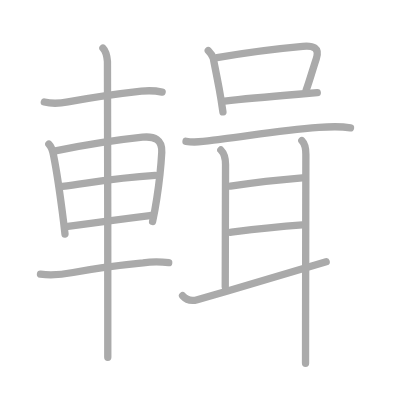
t = 0.00 s
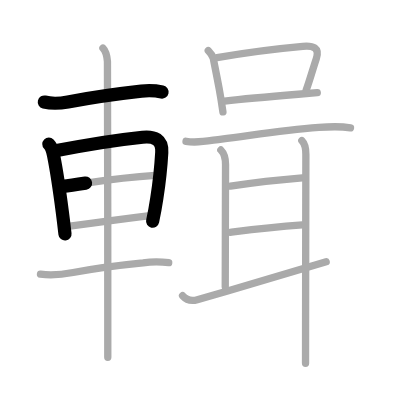
t = 3.25 s
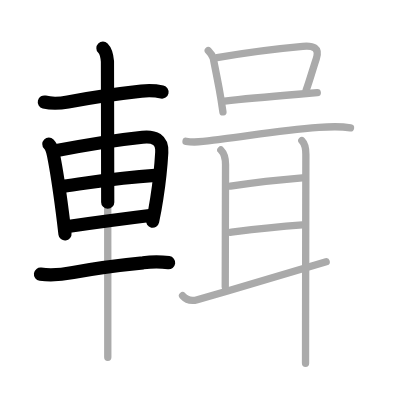
t = 6.50 s
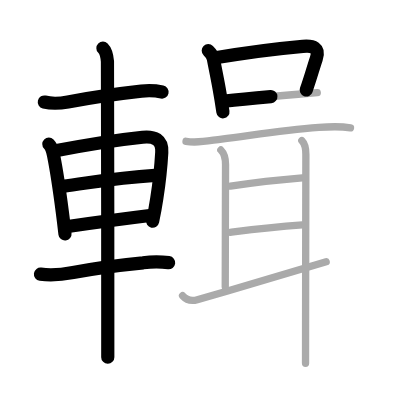
t = 9.50 s
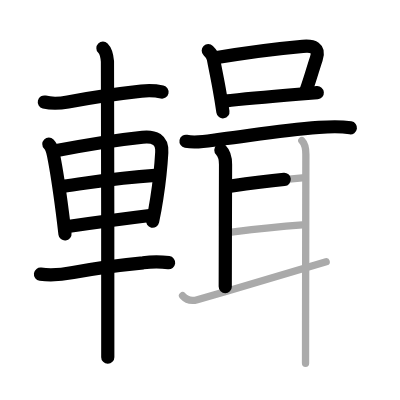
t = 12.75 s
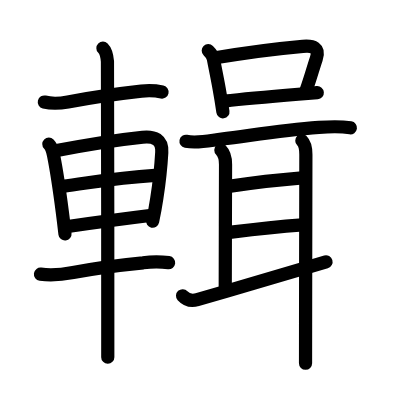
t = 16.00 s

The animated SVG that drew these frames (rendered in a browser with its animation timeline set to each time). Animation: 16 SMIL elements (animate=16); one cycle of 16.00 s.

<?xml version="1.0" standalone="no"?>
<!DOCTYPE svg PUBLIC "-//W3C//DTD SVG 1.1//EN"   "http://www.w3.org/Graphics/SVG/1.1/DTD/svg11.dtd">
<svg width="400px" height="400px"  version="1.1" xmlns="http://www.w3.org/2000/svg">
  <defs>
    <marker id="Triangle" viewBox="0 0 10 10" refX="0" refY="5" markerUnits="strokeWidth" markerWidth="3" style="stroke-opacity:0%;fill:#aaaaaa;" markerHeight="2" orient="auto">
      <path d="M 0 0 L 10 5 L 0 10 z" />
    </marker>
    
    <marker id="Arrow" viewBox="0 0 10 10" refX="5" refY="5" markerUnits="strokeWidth" markerWidth="1.8" style="stroke-opacity:0%;fill:#770000;" markerHeight="2" orient="auto">
      <path d="M 0 4 L 6 4 L 4 1 L 10 5 L 4 9 L 6 6 L 0 6 z" />
        <circle cx="5" cy="5" r="5" />
      </marker>
    
    <marker id="TriangleRed" viewBox="0 0 10 10" refX="0" refY="5" markerUnits="strokeWidth" markerWidth="3" style="stroke-opacity:0%;fill:#CC0000;" markerHeight="2" orient="auto">
      <path d="M 0 0 L 10 5 L 0 10 z" />
    </marker>
    
    <marker id="ArrowRed" viewBox="0 0 10 10" refX="5" refY="5" markerUnits="strokeWidth" markerWidth="1.8" style="stroke-opacity:0%;fill:#CC0000;" markerHeight="2" orient="auto">
      <path d="M 0 4 L 6 4 L 4 1 L 10 5 L 4 9 L 6 6 L 0 6 z" />
        <circle cx="5" cy="5" r="5" />
      </marker>
    
  </defs>
  
  <path style="fill:#ffffff; fill-opacity:100%; fill-rule:evenodd; stroke-width:0;" d="M 0 0 L 400px 0 L 400px 400px L 0 400px L 0 0" />

  <g transform="scale(3.6697247706422 3.6697247706422)">
<path style="fill:none; fill-opacity:0%; fill-rule:evenodd; stroke:#aaaaaa; stroke-opacity:100%; stroke-width: 1.5pt; stroke-linejoin:round; stroke-linecap:round;" d="M12.08 27.8c2.13 0.53 4.24 0.39 6.43-0.02c5.81-1.08 12.99-2.16 20.02-2.94c1.9-0.21 3.78-0.16 5.65 0.25"></path>
<path style="fill:none; fill-opacity:0%; fill-rule:evenodd; stroke:#aaaaaa; stroke-opacity:100%; stroke-width: 1.5pt; stroke-linejoin:round; stroke-linecap:round;" d="M13.31 39.27c0.96 0.96 1.06 1.98 1.34 3.35c0.68 3.43 1.57 9.27 2.31 14.98c0.28 2.12 0.53 4.21 0.75 6.16"></path>
<path style="fill:none; fill-opacity:0%; fill-rule:evenodd; stroke:#aaaaaa; stroke-opacity:100%; stroke-width: 1.5pt; stroke-linejoin:round; stroke-linecap:round;" d="M15.1 41.1c8.73-1.71 18.81-3.2 23.76-3.71c3.19-0.33 5.41 0.66 5.22 4.12c-0.18 3.26-0.63 7.9-1.36 12.61c-0.32 2.1-0.7 4.21-1.14 6.23"></path>
<path style="fill:none; fill-opacity:0%; fill-rule:evenodd; stroke:#aaaaaa; stroke-opacity:100%; stroke-width: 1.5pt; stroke-linejoin:round; stroke-linecap:round;" d="M17.02 50.78C25 49.75 31 48.5 42.27 47.78"></path>
<path style="fill:none; fill-opacity:0%; fill-rule:evenodd; stroke:#aaaaaa; stroke-opacity:100%; stroke-width: 1.5pt; stroke-linejoin:round; stroke-linecap:round;" d="M18.5 61.71c6.2-0.87 13.28-1.85 22.33-2.97"></path>
<path style="fill:none; fill-opacity:0%; fill-rule:evenodd; stroke:#aaaaaa; stroke-opacity:100%; stroke-width: 1.5pt; stroke-linejoin:round; stroke-linecap:round;" d="M11.03 74.71c2.98 0.41 5.91 0.12 8.89-0.45c6.58-1.26 13.65-2.11 19.07-2.64c2.33-0.33 4.65-0.34 6.98-0.04"></path>
<path style="fill:none; fill-opacity:0%; fill-rule:evenodd; stroke:#aaaaaa; stroke-opacity:100%; stroke-width: 1.5pt; stroke-linejoin:round; stroke-linecap:round;" d="M28.05 13.13c0.84 0.84 1.14 2.51 1.23 3.65c0.07 0.9 0.08 46.11 0.09 68.72c0 5.87 0 10.22 0 11.88"></path>
<path style="fill:none; fill-opacity:0%; fill-rule:evenodd; stroke:#aaaaaa; stroke-opacity:100%; stroke-width: 1.5pt; stroke-linejoin:round; stroke-linecap:round;" d="M56.75 13.78c0.73 0.73 1.17 1.38 1.36 2.11c0.68 3.42 1.18 5.87 1.6 8.22c0.37 2.02 0.69 3.96 1.04 6.39"></path>
<path style="fill:none; fill-opacity:0%; fill-rule:evenodd; stroke:#aaaaaa; stroke-opacity:100%; stroke-width: 1.5pt; stroke-linejoin:round; stroke-linecap:round;" d="M59.13 15.69c7.76-1.32 17.8-2.56 23.38-3.06c2.82-0.25 4.69 0.37 3.67 3.4c-0.92 2.73-1.48 4.93-2.76 8.58"></path>
<path style="fill:none; fill-opacity:0%; fill-rule:evenodd; stroke:#aaaaaa; stroke-opacity:100%; stroke-width: 1.5pt; stroke-linejoin:round; stroke-linecap:round;" d="M61.2 27.54c5.39-0.62 13.12-1.29 20.05-1.86c1.81-0.15 3.56-0.29 5.21-0.42"></path>
<path style="fill:none; fill-opacity:0%; fill-rule:evenodd; stroke:#aaaaaa; stroke-opacity:100%; stroke-width: 1.5pt; stroke-linejoin:round; stroke-linecap:round;" d="M50.69 38.51c3.27 0.61 6.37-0.2 9.71-0.62c9.1-1.14 16.48-2.39 26.49-3.16c2.81-0.22 5.84-0.33 8.62 0.1"></path>
<path style="fill:none; fill-opacity:0%; fill-rule:evenodd; stroke:#aaaaaa; stroke-opacity:100%; stroke-width: 1.5pt; stroke-linejoin:round; stroke-linecap:round;" d="M60.18 40.87c1.1 1.1 1.28 2.63 1.28 3.95c0 1.1-0.08 29.34-0.08 33.3"></path>
<path style="fill:none; fill-opacity:0%; fill-rule:evenodd; stroke:#aaaaaa; stroke-opacity:100%; stroke-width: 1.5pt; stroke-linejoin:round; stroke-linecap:round;" d="M62.8 50.72c9.2-1.38 11.45-1.58 19.58-2.25"></path>
<path style="fill:none; fill-opacity:0%; fill-rule:evenodd; stroke:#aaaaaa; stroke-opacity:100%; stroke-width: 1.5pt; stroke-linejoin:round; stroke-linecap:round;" d="M62.74 63.3c7.51-0.95 10.51-1.35 19.67-2.03"></path>
<path style="fill:none; fill-opacity:0%; fill-rule:evenodd; stroke:#aaaaaa; stroke-opacity:100%; stroke-width: 1.5pt; stroke-linejoin:round; stroke-linecap:round;" d="M49.75 80.59c1.17 1.29 2.61 1.47 4.01 1.07c11.49-3.29 22.37-6.54 35.12-10.32"></path>
<path style="fill:none; fill-opacity:0%; fill-rule:evenodd; stroke:#aaaaaa; stroke-opacity:100%; stroke-width: 1.5pt; stroke-linejoin:round; stroke-linecap:round;" d="M82.25 38.33c1 0.99 1.1 2.66 1.1 3.76c0 0.85-0.06 29.14-0.08 46.03c-0.01 4.9-0.01 8.84-0.01 10.88"></path>

<path style="fill:none; fill-opacity:0%; fill-rule:evenodd; stroke:#000000; stroke-opacity:100%; stroke-width: 2.7pt; stroke-linejoin:round; stroke-linecap:round;" d="M12.08 27.8c2.13 0.53 4.24 0.39 6.43-0.02c5.81-1.08 12.99-2.16 20.02-2.94c1.9-0.21 3.78-0.16 5.65 0.25" pathLength="100" stroke-dashoffset="100" stroke-dasharray="100 105"><animate id="dashAnim1" attributeName="stroke-dashoffset" from="100" to="0" dur="1s" calcMode="linear" fill="freeze"/></path>
<path style="fill:none; fill-opacity:0%; fill-rule:evenodd; stroke:#000000; stroke-opacity:100%; stroke-width: 2.7pt; stroke-linejoin:round; stroke-linecap:round;" d="M13.31 39.27c0.96 0.96 1.06 1.98 1.34 3.35c0.68 3.43 1.57 9.27 2.31 14.98c0.28 2.12 0.53 4.21 0.75 6.16" pathLength="100" stroke-dashoffset="100" stroke-dasharray="100 105"><animate id="dashAnim2" attributeName="stroke-dashoffset" from="100" to="0" dur="1s" calcMode="linear" begin="dashAnim1.end" fill="freeze"/></path>
<path style="fill:none; fill-opacity:0%; fill-rule:evenodd; stroke:#000000; stroke-opacity:100%; stroke-width: 2.7pt; stroke-linejoin:round; stroke-linecap:round;" d="M15.1 41.1c8.73-1.71 18.81-3.2 23.76-3.71c3.19-0.33 5.41 0.66 5.22 4.12c-0.18 3.26-0.63 7.9-1.36 12.61c-0.32 2.1-0.7 4.21-1.14 6.23" pathLength="100" stroke-dashoffset="100" stroke-dasharray="100 105"><animate id="dashAnim3" attributeName="stroke-dashoffset" from="100" to="0" dur="1s" calcMode="linear" begin="dashAnim2.end" fill="freeze"/></path>
<path style="fill:none; fill-opacity:0%; fill-rule:evenodd; stroke:#000000; stroke-opacity:100%; stroke-width: 2.7pt; stroke-linejoin:round; stroke-linecap:round;" d="M17.02 50.78C25 49.75 31 48.5 42.27 47.78" pathLength="100" stroke-dashoffset="100" stroke-dasharray="100 105"><animate id="dashAnim4" attributeName="stroke-dashoffset" from="100" to="0" dur="1s" calcMode="linear" begin="dashAnim3.end" fill="freeze"/></path>
<path style="fill:none; fill-opacity:0%; fill-rule:evenodd; stroke:#000000; stroke-opacity:100%; stroke-width: 2.7pt; stroke-linejoin:round; stroke-linecap:round;" d="M18.5 61.71c6.2-0.87 13.28-1.85 22.33-2.97" pathLength="100" stroke-dashoffset="100" stroke-dasharray="100 105"><animate id="dashAnim5" attributeName="stroke-dashoffset" from="100" to="0" dur="1s" calcMode="linear" begin="dashAnim4.end" fill="freeze"/></path>
<path style="fill:none; fill-opacity:0%; fill-rule:evenodd; stroke:#000000; stroke-opacity:100%; stroke-width: 2.7pt; stroke-linejoin:round; stroke-linecap:round;" d="M11.03 74.71c2.98 0.41 5.91 0.12 8.89-0.45c6.58-1.26 13.65-2.11 19.07-2.64c2.33-0.33 4.65-0.34 6.98-0.04" pathLength="100" stroke-dashoffset="100" stroke-dasharray="100 105"><animate id="dashAnim6" attributeName="stroke-dashoffset" from="100" to="0" dur="1s" calcMode="linear" begin="dashAnim5.end" fill="freeze"/></path>
<path style="fill:none; fill-opacity:0%; fill-rule:evenodd; stroke:#000000; stroke-opacity:100%; stroke-width: 2.7pt; stroke-linejoin:round; stroke-linecap:round;" d="M28.05 13.13c0.84 0.84 1.14 2.51 1.23 3.65c0.07 0.9 0.08 46.11 0.09 68.72c0 5.87 0 10.22 0 11.88" pathLength="100" stroke-dashoffset="100" stroke-dasharray="100 105"><animate id="dashAnim7" attributeName="stroke-dashoffset" from="100" to="0" dur="1s" calcMode="linear" begin="dashAnim6.end" fill="freeze"/></path>
<path style="fill:none; fill-opacity:0%; fill-rule:evenodd; stroke:#000000; stroke-opacity:100%; stroke-width: 2.7pt; stroke-linejoin:round; stroke-linecap:round;" d="M56.75 13.78c0.73 0.73 1.17 1.38 1.36 2.11c0.68 3.42 1.18 5.87 1.6 8.22c0.37 2.02 0.69 3.96 1.04 6.39" pathLength="100" stroke-dashoffset="100" stroke-dasharray="100 105"><animate id="dashAnim8" attributeName="stroke-dashoffset" from="100" to="0" dur="1s" calcMode="linear" begin="dashAnim7.end" fill="freeze"/></path>
<path style="fill:none; fill-opacity:0%; fill-rule:evenodd; stroke:#000000; stroke-opacity:100%; stroke-width: 2.7pt; stroke-linejoin:round; stroke-linecap:round;" d="M59.13 15.69c7.76-1.32 17.8-2.56 23.38-3.06c2.82-0.25 4.69 0.37 3.67 3.4c-0.92 2.73-1.48 4.93-2.76 8.58" pathLength="100" stroke-dashoffset="100" stroke-dasharray="100 105"><animate id="dashAnim9" attributeName="stroke-dashoffset" from="100" to="0" dur="1s" calcMode="linear" begin="dashAnim8.end" fill="freeze"/></path>
<path style="fill:none; fill-opacity:0%; fill-rule:evenodd; stroke:#000000; stroke-opacity:100%; stroke-width: 2.7pt; stroke-linejoin:round; stroke-linecap:round;" d="M61.2 27.54c5.39-0.62 13.12-1.29 20.05-1.86c1.81-0.15 3.56-0.29 5.21-0.42" pathLength="100" stroke-dashoffset="100" stroke-dasharray="100 105"><animate id="dashAnim10" attributeName="stroke-dashoffset" from="100" to="0" dur="1s" calcMode="linear" begin="dashAnim9.end" fill="freeze"/></path>
<path style="fill:none; fill-opacity:0%; fill-rule:evenodd; stroke:#000000; stroke-opacity:100%; stroke-width: 2.7pt; stroke-linejoin:round; stroke-linecap:round;" d="M50.69 38.51c3.27 0.61 6.37-0.2 9.71-0.62c9.1-1.14 16.48-2.39 26.49-3.16c2.81-0.22 5.84-0.33 8.62 0.1" pathLength="100" stroke-dashoffset="100" stroke-dasharray="100 105"><animate id="dashAnim11" attributeName="stroke-dashoffset" from="100" to="0" dur="1s" calcMode="linear" begin="dashAnim10.end" fill="freeze"/></path>
<path style="fill:none; fill-opacity:0%; fill-rule:evenodd; stroke:#000000; stroke-opacity:100%; stroke-width: 2.7pt; stroke-linejoin:round; stroke-linecap:round;" d="M60.18 40.87c1.1 1.1 1.28 2.63 1.28 3.95c0 1.1-0.08 29.34-0.08 33.3" pathLength="100" stroke-dashoffset="100" stroke-dasharray="100 105"><animate id="dashAnim12" attributeName="stroke-dashoffset" from="100" to="0" dur="1s" calcMode="linear" begin="dashAnim11.end" fill="freeze"/></path>
<path style="fill:none; fill-opacity:0%; fill-rule:evenodd; stroke:#000000; stroke-opacity:100%; stroke-width: 2.7pt; stroke-linejoin:round; stroke-linecap:round;" d="M62.8 50.72c9.2-1.38 11.45-1.58 19.58-2.25" pathLength="100" stroke-dashoffset="100" stroke-dasharray="100 105"><animate id="dashAnim13" attributeName="stroke-dashoffset" from="100" to="0" dur="1s" calcMode="linear" begin="dashAnim12.end" fill="freeze"/></path>
<path style="fill:none; fill-opacity:0%; fill-rule:evenodd; stroke:#000000; stroke-opacity:100%; stroke-width: 2.7pt; stroke-linejoin:round; stroke-linecap:round;" d="M62.74 63.3c7.51-0.95 10.51-1.35 19.67-2.03" pathLength="100" stroke-dashoffset="100" stroke-dasharray="100 105"><animate id="dashAnim14" attributeName="stroke-dashoffset" from="100" to="0" dur="1s" calcMode="linear" begin="dashAnim13.end" fill="freeze"/></path>
<path style="fill:none; fill-opacity:0%; fill-rule:evenodd; stroke:#000000; stroke-opacity:100%; stroke-width: 2.7pt; stroke-linejoin:round; stroke-linecap:round;" d="M49.75 80.59c1.17 1.29 2.61 1.47 4.01 1.07c11.49-3.29 22.37-6.54 35.12-10.32" pathLength="100" stroke-dashoffset="100" stroke-dasharray="100 105"><animate id="dashAnim15" attributeName="stroke-dashoffset" from="100" to="0" dur="1s" calcMode="linear" begin="dashAnim14.end" fill="freeze"/></path>
<path style="fill:none; fill-opacity:0%; fill-rule:evenodd; stroke:#000000; stroke-opacity:100%; stroke-width: 2.7pt; stroke-linejoin:round; stroke-linecap:round;" d="M82.25 38.33c1 0.99 1.1 2.66 1.1 3.76c0 0.85-0.06 29.14-0.08 46.03c-0.01 4.9-0.01 8.84-0.01 10.88" pathLength="100" stroke-dashoffset="100" stroke-dasharray="100 105"><animate id="dashAnim16" attributeName="stroke-dashoffset" from="100" to="0" dur="1s" calcMode="linear" begin="dashAnim15.end" fill="freeze"/></path>

</g>

</svg>  
          
